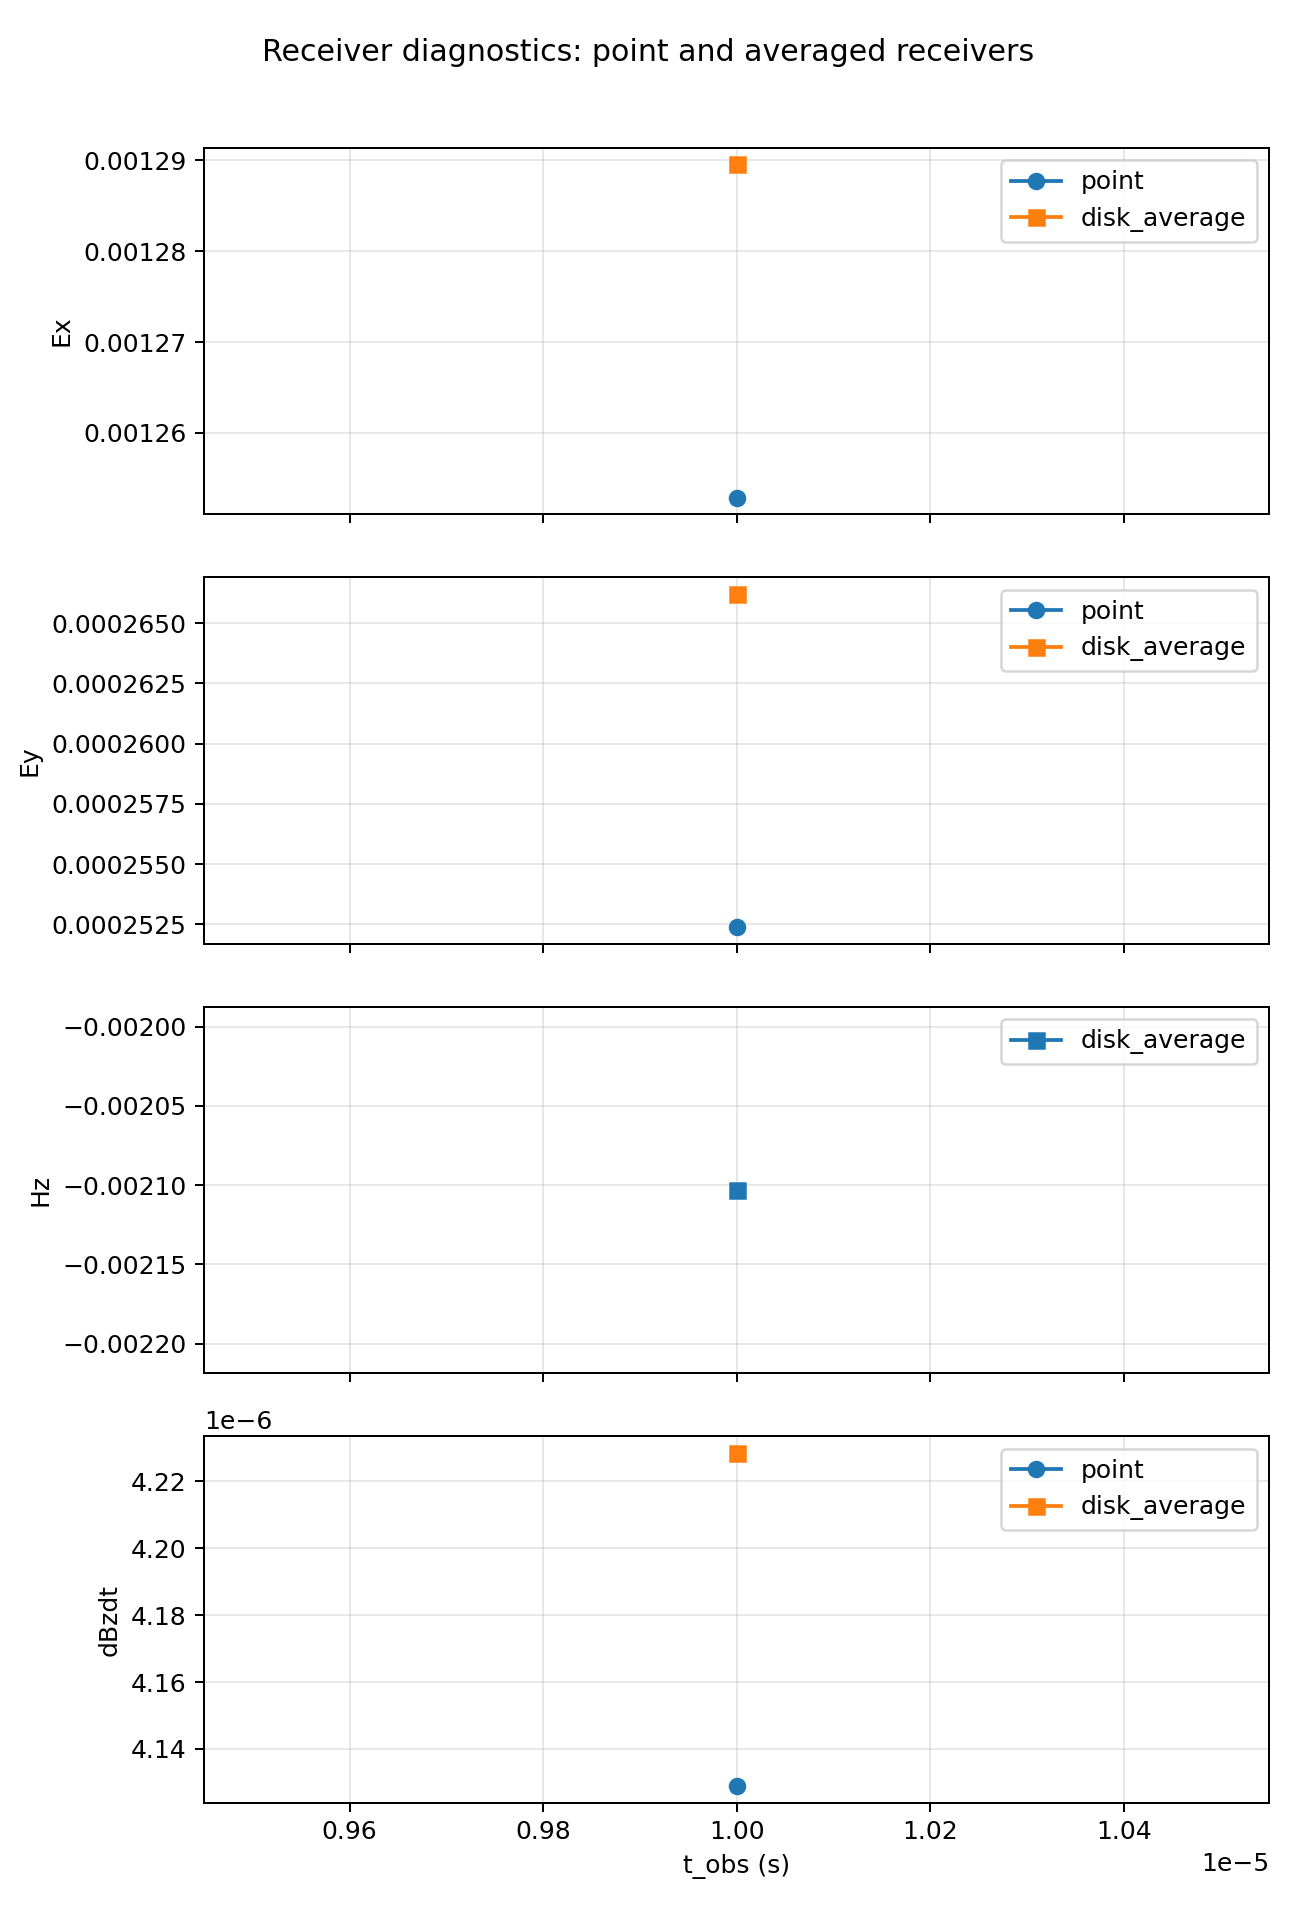

Source data for this figure (header and first rows):
time_obs, receiver_type, radius, Ex, Ey, Hz, dBzdt, sample_count, candidate_count_min, candidate_count_max, candidate_count_mean
1e-05, point, 0.0, 0.001253, 0.0002524, nan, 4.128882274589859e-06, 1, 32, 32, 32.0
1e-05, disk_average, 2.0, 0.00129, 0.0002662, -0.002103, 4.228443172419829e-06, 5, 4, 32, 9.6
